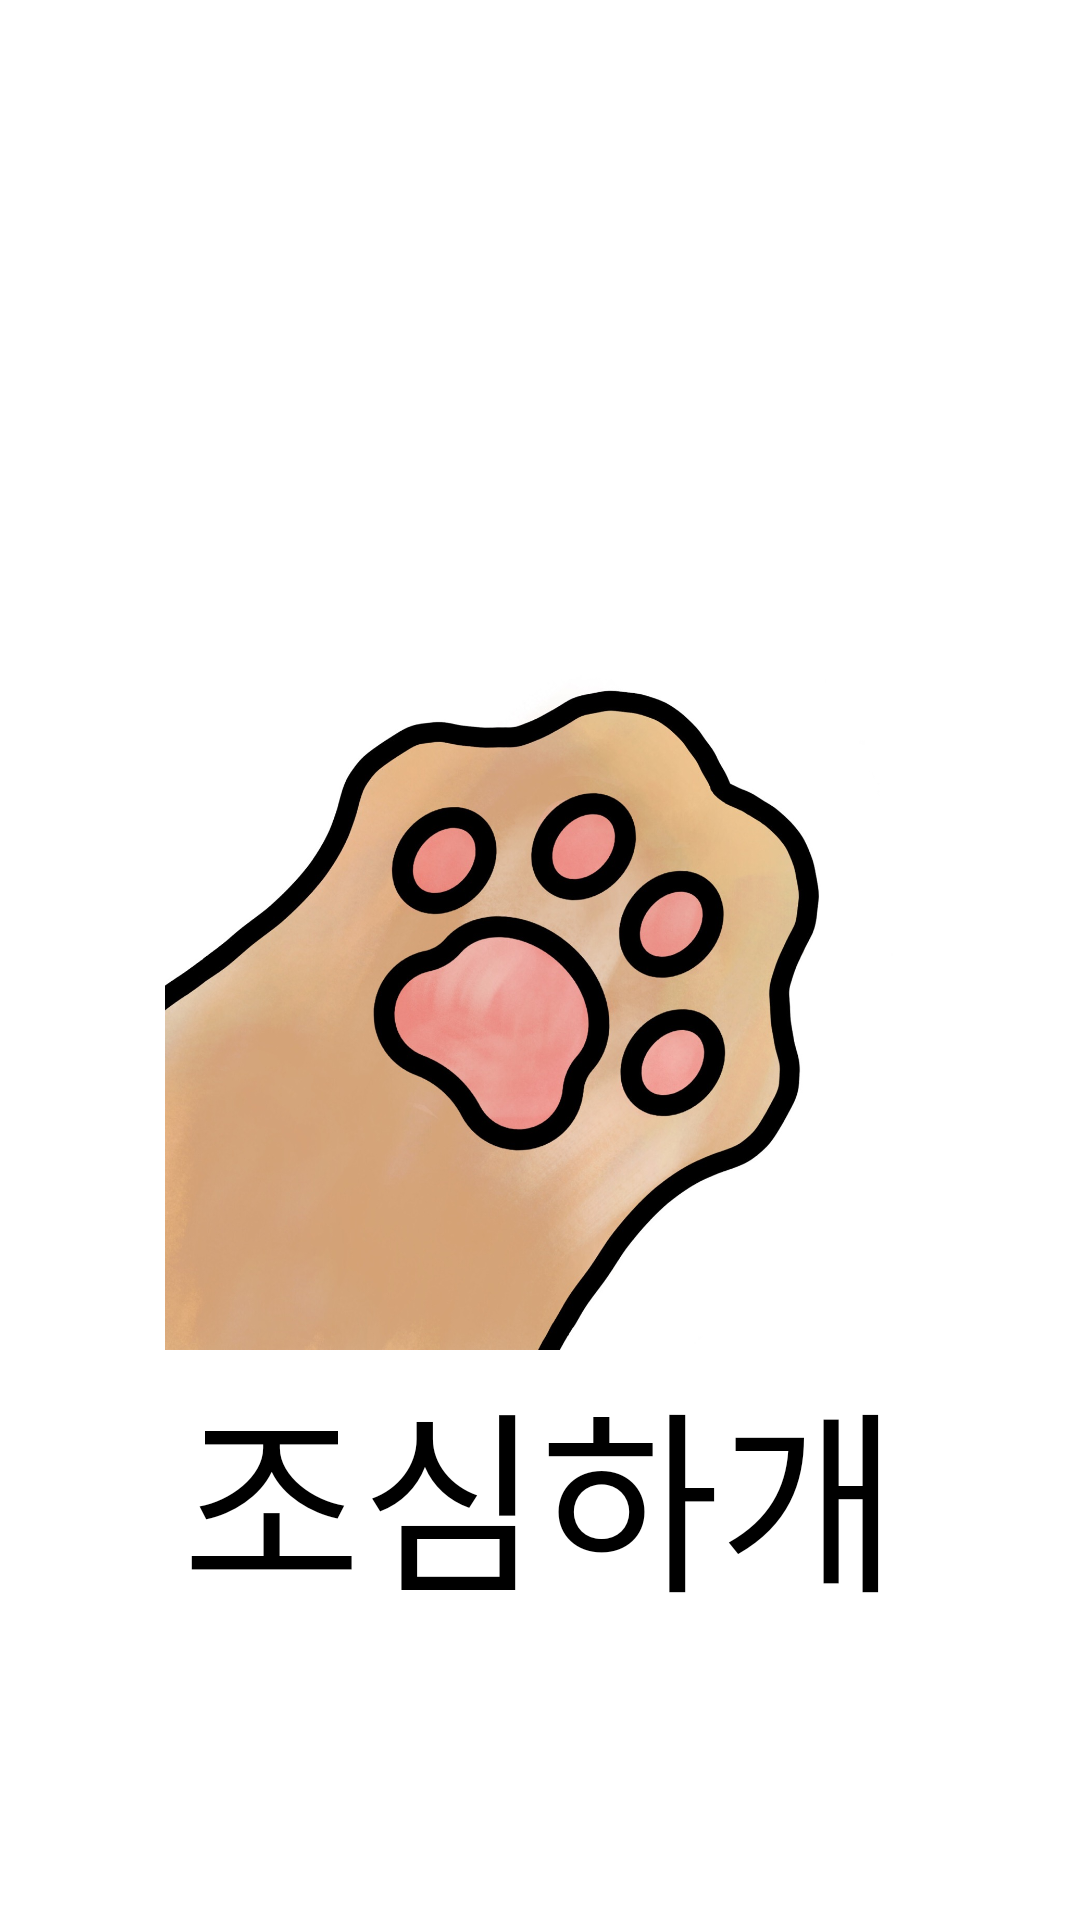

Reconstruct the res/layout file that produces this screen, plus the resources it refers to.
<!-- AndroidManifest.xml: activity theme Splash -->
<!-- res/layout/activity_first.xml -->
<?xml version="1.0" encoding="utf-8"?>

<RelativeLayout xmlns:android="http://schemas.android.com/apk/res/android"
    xmlns:app="http://schemas.android.com/apk/res-auto"
    xmlns:tools="http://schemas.android.com/tools"
    android:layout_width="match_parent"
    android:layout_height="match_parent"
    android:background="@color/white"
    tools:context=".FirstActivity" >

    <ImageView
        android:id="@+id/imageView"
        android:layout_width="250dp"
        android:layout_height="250dp"
        android:layout_centerHorizontal="true"
        android:layout_marginTop="200dp"
        app:srcCompat="@drawable/logo1" />

    <TextView
        android:id="@+id/textView"
        android:layout_width="wrap_content"
        android:layout_height="wrap_content"
        android:layout_below="@id/imageView"
        android:layout_centerHorizontal="true"
        android:fontFamily="@font/lottemart_medium"
        android:text="조심하개"
        android:textColor="#000000"
        android:textSize="65sp" />

</RelativeLayout>
<!-- resources referenced by this layout -->
<resources>
  <color name="white">#FFFFFFFF</color>
  <!-- drawable logo1: jpg bitmap (drawable, 166511 bytes) -->
  <style name="Splash" parent="Theme.AppCompat.Light.NoActionBar">
          <item name="colorPrimary">@color/purple_500</item>
          <item name="colorPrimaryDark">@color/purple_700</item>
          <item name="colorAccent">@color/white</item>
      </style>
  <color name="purple_500">#FF6200EE</color>
  <color name="purple_700">#FF3700B3</color>
</resources>
